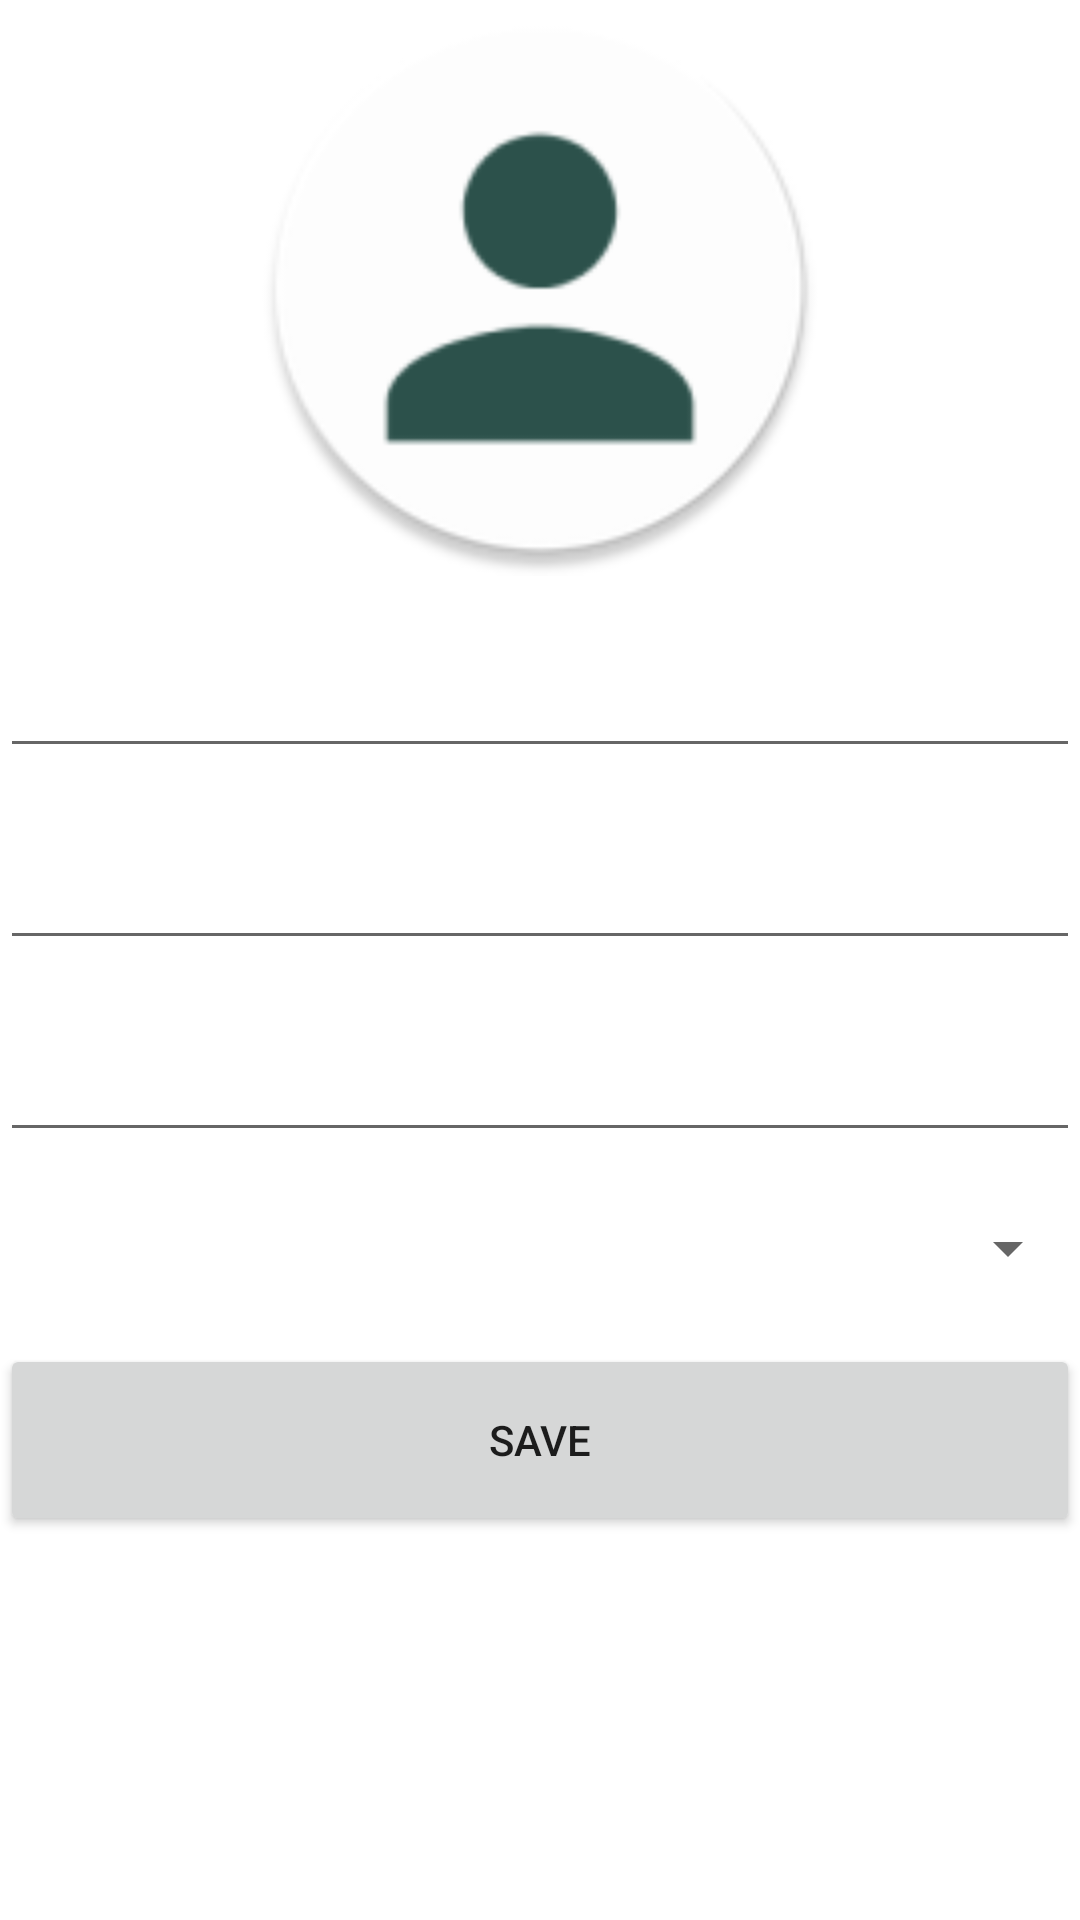

Reconstruct the res/layout file that produces this screen, plus the resources it refers to.
<!-- AndroidManifest.xml: application theme Theme.Watad -->
<!-- res/layout/activity_admin_users_managment.xml -->
<?xml version="1.0" encoding="utf-8"?>
<LinearLayout xmlns:android="http://schemas.android.com/apk/res/android"
    xmlns:app="http://schemas.android.com/apk/res-auto"
    xmlns:tools="http://schemas.android.com/tools"
    android:layout_width="match_parent"
    android:layout_height="match_parent"
    android:orientation="vertical"
    android:weightSum="10"
    tools:context=".AdminUsersManagmentActivity">
    <ImageView
        android:layout_width="match_parent"
        android:layout_height="0dp"
        android:layout_weight="3"
        android:src="@mipmap/ic_person_round"/>
<EditText
    android:layout_width="match_parent"
    android:layout_height="0dp"
    android:layout_weight="1"
    android:id="@+id/etUserName"/>
    <EditText
        android:layout_width="match_parent"
        android:layout_height="0dp"
        android:layout_weight="1"
        android:id="@+id/etUserEmail"/>
    <EditText
        android:layout_width="match_parent"
        android:layout_height="0dp"
        android:layout_weight="1"
        android:id="@+id/etUserCity"/>
    <Spinner
        android:layout_width="match_parent"
        android:layout_height="0dp"
        android:layout_weight="1"
        android:id="@+id/spManageUser"/>
    <Button
        android:layout_width="match_parent"
        android:layout_height="0dp"
        android:layout_weight="1"
        android:text="save"
        android:id="@+id/btnAdminUserManagementSave"/>
</LinearLayout>
<!-- resources referenced by this layout -->
<resources>
  <!-- mipmap ic_person_round: png bitmap (mipmap-hdpi, 3210 bytes) -->
  <style name="Theme.Watad" parent="Theme.MaterialComponents.DayNight.DarkActionBar">
          
          <item name="colorPrimary">@color/teal_200</item>
          <item name="colorPrimaryVariant">@color/teal_700</item>
          <item name="colorOnPrimary">@color/white</item>
          
          <item name="colorSecondary">@color/teal_200</item>
          <item name="colorSecondaryVariant">@color/teal_700</item>
          <item name="colorOnSecondary">@color/black</item>
          
          <item name="android:statusBarColor" tools:targetApi="l">?attr/colorPrimaryVariant</item>
          
  
      </style>
  <color name="teal_200">#FF03DAC5</color>
  <color name="teal_700">#FF018786</color>
  <color name="white">#FFFFFFFF</color>
  <color name="black">#FF000000</color>
</resources>
